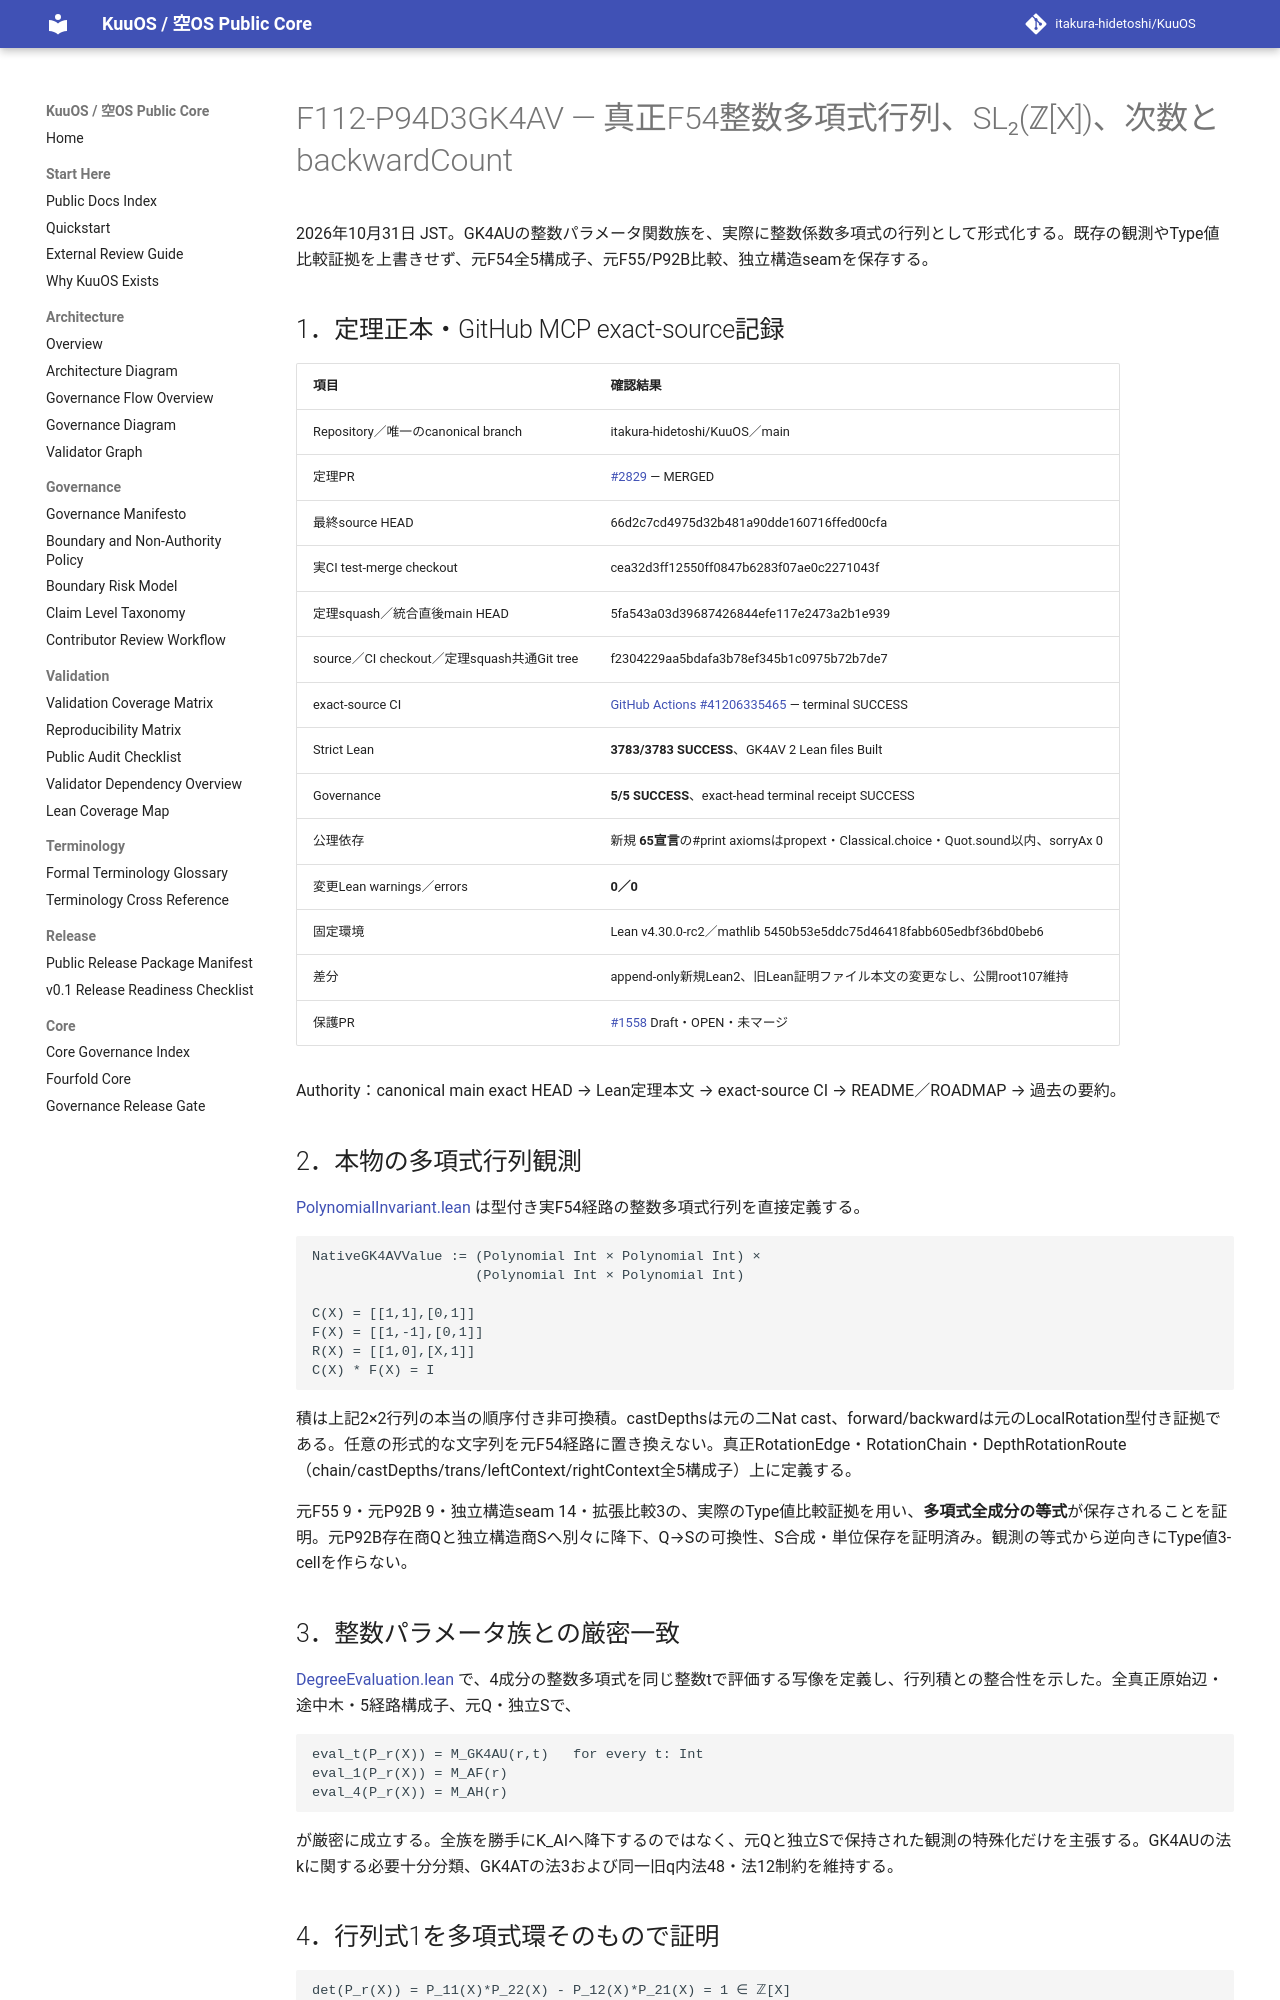

repository: itakura-hidetoshi/KuuOS · page: formal/GK4AV-polynomial-matrix-degree-backwardcount/index.html · generator: mkdocs

# F112-P94D3GK4AV — 真正F54整数多項式行列、SL₂(ℤ[X])、次数とbackwardCount

2026年10月31日 JST。GK4AUの整数パラメータ関数族を、実際に整数係数多項式の行列として形式化する。既存の観測やType値比較証拠を上書きせず、元F54全5構成子、元F55/P92B比較、独立構造seamを保存する。

## 1．定理正本・GitHub MCP exact-source記録

| 項目 | 確認結果 |
|---|---|
| Repository／唯一のcanonical branch | itakura-hidetoshi/KuuOS／main |
| 定理PR | [#2829](https://github.com/itakura-hidetoshi/KuuOS/pull/2829) — MERGED |
| 最終source HEAD | 66d2c7cd4975d32b481a90dde160716ffed00cfa |
| 実CI test-merge checkout | cea32d3ff12550ff0847b6283f07ae0c2271043f |
| 定理squash／統合直後main HEAD | 5fa543a03d39687426844efe117e2473a2b1e939 |
| source／CI checkout／定理squash共通Git tree | f2304229aa5bdafa3b78ef345b1c0975b72b7de7 |
| exact-source CI | [GitHub Actions #41206335465](https://github.com/itakura-hidetoshi/KuuOS/actions/runs/41206335465) — terminal SUCCESS |
| Strict Lean | **3783/3783 SUCCESS**、GK4AV 2 Lean files Built |
| Governance | **5/5 SUCCESS**、exact-head terminal receipt SUCCESS |
| 公理依存 | 新規 **65宣言**の#print axiomsはpropext・Classical.choice・Quot.sound以内、sorryAx 0 |
| 変更Lean warnings／errors | **0／0** |
| 固定環境 | Lean v4.30.0-rc2／mathlib 5450b53e5ddc75d46418fabb605edbf36bd0beb6 |
| 差分 | append-only新規Lean2、旧Lean証明ファイル本文の変更なし、公開root107維持 |
| 保護PR | [#1558](https://github.com/itakura-hidetoshi/KuuOS/pull/1558) Draft・OPEN・未マージ |

Authority：canonical main exact HEAD → Lean定理本文 → exact-source CI → README／ROADMAP → 過去の要約。

## 2．本物の多項式行列観測

[PolynomialInvariant.lean](../../formal/Kuu/F112/PolygonNativeC60AQFullPentagonPhysicalNativeGK4AVPolynomialInvariant.lean) は型付き実F54経路の整数多項式行列を直接定義する。

~~~~text
NativeGK4AVValue := (Polynomial Int × Polynomial Int) ×
                    (Polynomial Int × Polynomial Int)

C(X) = [[1,1],[0,1]]
F(X) = [[1,-1],[0,1]]
R(X) = [[1,0],[X,1]]
C(X) * F(X) = I
~~~~

積は上記2×2行列の本当の順序付き非可換積。castDepthsは元の二Nat cast、forward/backwardは元のLocalRotation型付き証拠である。任意の形式的な文字列を元F54経路に置き換えない。真正RotationEdge・RotationChain・DepthRotationRoute（chain/castDepths/trans/leftContext/rightContext全5構成子）上に定義する。

元F55 9・元P92B 9・独立構造seam 14・拡張比較3の、実際のType値比較証拠を用い、**多項式全成分の等式**が保存されることを証明。元P92B存在商Qと独立構造商Sへ別々に降下、Q→Sの可換性、S合成・単位保存を証明済み。観測の等式から逆向きにType値3-cellを作らない。

## 3．整数パラメータ族との厳密一致

[DegreeEvaluation.lean](../../formal/Kuu/F112/PolygonNativeC60AQFullPentagonPhysicalNativeGK4AVDegreeEvaluation.lean) で、4成分の整数多項式を同じ整数tで評価する写像を定義し、行列積との整合性を示した。全真正原始辺・途中木・5経路構成子、元Q・独立Sで、

~~~~text
eval_t(P_r(X)) = M_GK4AU(r,t)   for every t: Int
eval_1(P_r(X)) = M_AF(r)
eval_4(P_r(X)) = M_AH(r)
~~~~

が厳密に成立する。全族を勝手にK_AIへ降下するのではなく、元Qと独立Sで保持された観測の特殊化だけを主張する。GK4AUの法kに関する必要十分分類、GK4ATの法3および同一旧q内法48・法12制約を維持する。
